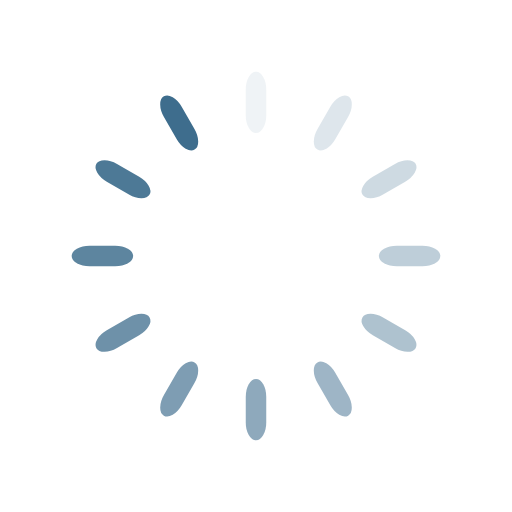
t = 0.00 s
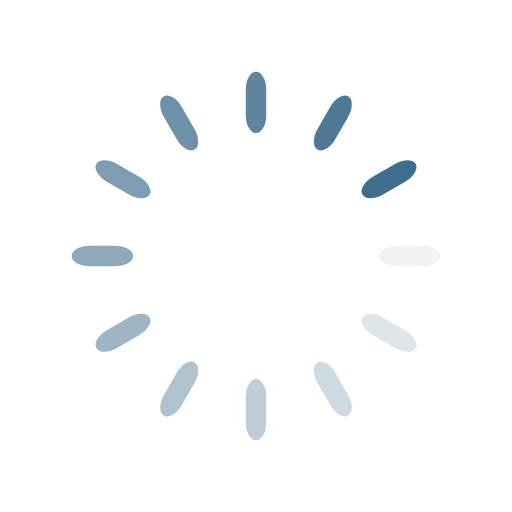
t = 0.25 s
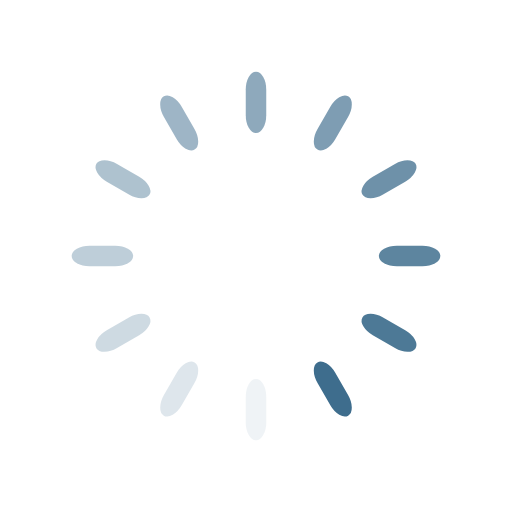
t = 0.50 s
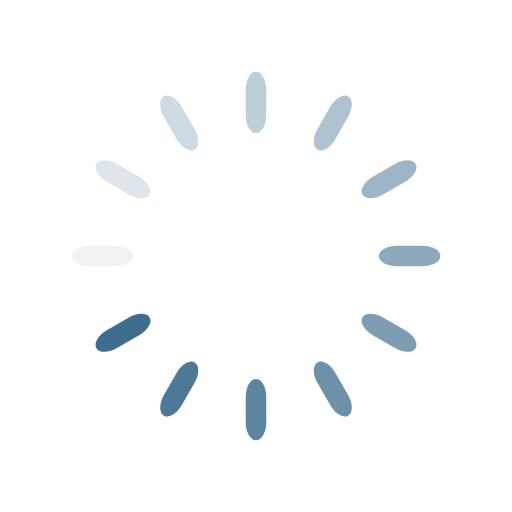
t = 0.75 s

The animated SVG that drew these frames (rendered in a browser with its animation timeline set to each time). Animation: 12 SMIL elements (animate=12); one cycle of 1.00 s, repeats indefinitely.

<svg class="lds-spinner" width="200px"  height="200px"  xmlns="http://www.w3.org/2000/svg" xmlns:xlink="http://www.w3.org/1999/xlink" viewBox="0 0 100 100" preserveAspectRatio="xMidYMid" style="background: none;"><g transform="rotate(0 50 50)">
  <rect x="48" y="14" rx="12" ry="3.5" width="4" height="12" fill="#3e6d8d">
    <animate attributeName="opacity" values="1;0" keyTimes="0;1" dur="1s" begin="-0.9166666666666666s" repeatCount="indefinite"></animate>
  </rect>
</g><g transform="rotate(30 50 50)">
  <rect x="48" y="14" rx="12" ry="3.5" width="4" height="12" fill="#3e6d8d">
    <animate attributeName="opacity" values="1;0" keyTimes="0;1" dur="1s" begin="-0.8333333333333334s" repeatCount="indefinite"></animate>
  </rect>
</g><g transform="rotate(60 50 50)">
  <rect x="48" y="14" rx="12" ry="3.5" width="4" height="12" fill="#3e6d8d">
    <animate attributeName="opacity" values="1;0" keyTimes="0;1" dur="1s" begin="-0.75s" repeatCount="indefinite"></animate>
  </rect>
</g><g transform="rotate(90 50 50)">
  <rect x="48" y="14" rx="12" ry="3.5" width="4" height="12" fill="#3e6d8d">
    <animate attributeName="opacity" values="1;0" keyTimes="0;1" dur="1s" begin="-0.6666666666666666s" repeatCount="indefinite"></animate>
  </rect>
</g><g transform="rotate(120 50 50)">
  <rect x="48" y="14" rx="12" ry="3.5" width="4" height="12" fill="#3e6d8d">
    <animate attributeName="opacity" values="1;0" keyTimes="0;1" dur="1s" begin="-0.5833333333333334s" repeatCount="indefinite"></animate>
  </rect>
</g><g transform="rotate(150 50 50)">
  <rect x="48" y="14" rx="12" ry="3.5" width="4" height="12" fill="#3e6d8d">
    <animate attributeName="opacity" values="1;0" keyTimes="0;1" dur="1s" begin="-0.5s" repeatCount="indefinite"></animate>
  </rect>
</g><g transform="rotate(180 50 50)">
  <rect x="48" y="14" rx="12" ry="3.5" width="4" height="12" fill="#3e6d8d">
    <animate attributeName="opacity" values="1;0" keyTimes="0;1" dur="1s" begin="-0.4166666666666667s" repeatCount="indefinite"></animate>
  </rect>
</g><g transform="rotate(210 50 50)">
  <rect x="48" y="14" rx="12" ry="3.5" width="4" height="12" fill="#3e6d8d">
    <animate attributeName="opacity" values="1;0" keyTimes="0;1" dur="1s" begin="-0.3333333333333333s" repeatCount="indefinite"></animate>
  </rect>
</g><g transform="rotate(240 50 50)">
  <rect x="48" y="14" rx="12" ry="3.5" width="4" height="12" fill="#3e6d8d">
    <animate attributeName="opacity" values="1;0" keyTimes="0;1" dur="1s" begin="-0.25s" repeatCount="indefinite"></animate>
  </rect>
</g><g transform="rotate(270 50 50)">
  <rect x="48" y="14" rx="12" ry="3.5" width="4" height="12" fill="#3e6d8d">
    <animate attributeName="opacity" values="1;0" keyTimes="0;1" dur="1s" begin="-0.16666666666666666s" repeatCount="indefinite"></animate>
  </rect>
</g><g transform="rotate(300 50 50)">
  <rect x="48" y="14" rx="12" ry="3.5" width="4" height="12" fill="#3e6d8d">
    <animate attributeName="opacity" values="1;0" keyTimes="0;1" dur="1s" begin="-0.08333333333333333s" repeatCount="indefinite"></animate>
  </rect>
</g><g transform="rotate(330 50 50)">
  <rect x="48" y="14" rx="12" ry="3.5" width="4" height="12" fill="#3e6d8d">
    <animate attributeName="opacity" values="1;0" keyTimes="0;1" dur="1s" begin="0s" repeatCount="indefinite"></animate>
  </rect>
</g></svg>
